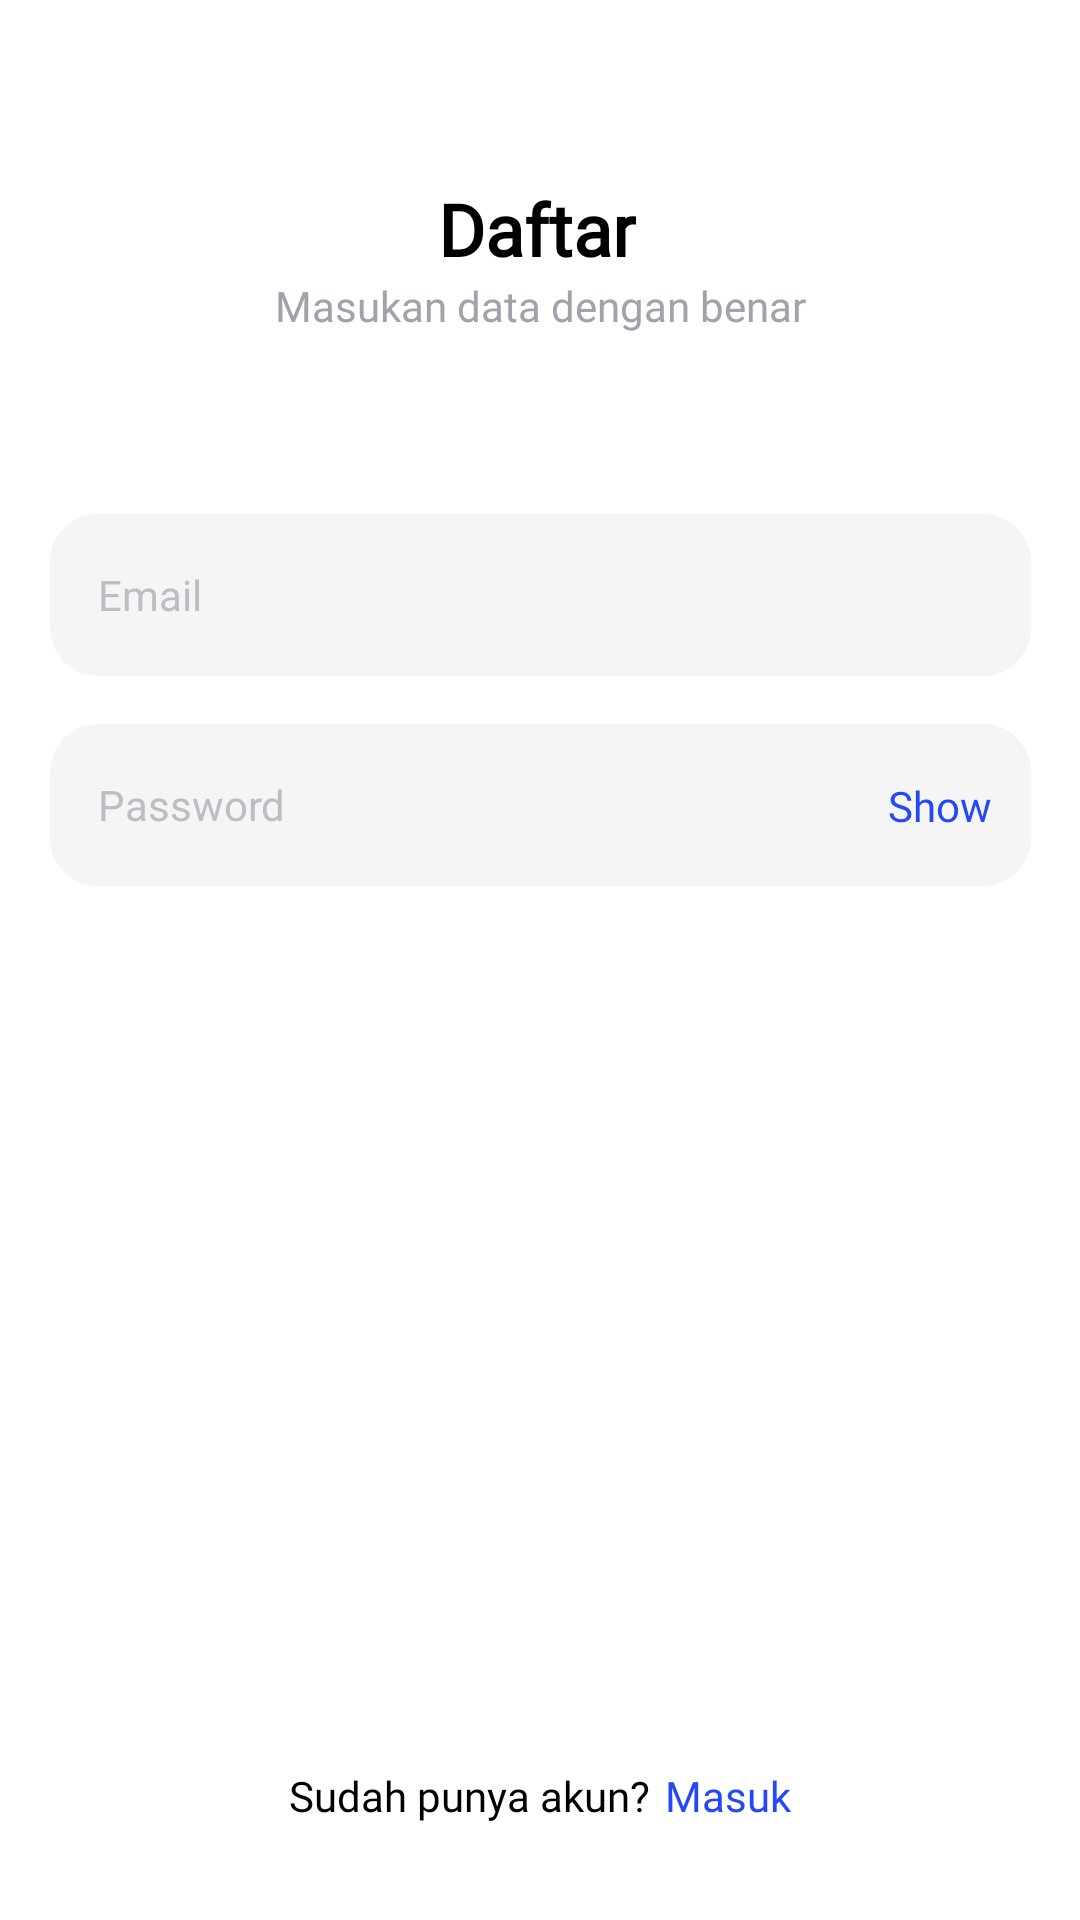

This screen was rendered from an Android layout file. Write that file and the resources it references.
<!-- AndroidManifest.xml: activity theme Theme.AppCompat.NoActionBar -->
<!-- res/layout/activity_register.xml -->
<?xml version="1.0" encoding="utf-8"?>
<androidx.constraintlayout.widget.ConstraintLayout xmlns:android="http://schemas.android.com/apk/res/android"
    xmlns:app="http://schemas.android.com/apk/res-auto"
    xmlns:tools="http://schemas.android.com/tools"
    android:layout_width="match_parent"
    android:layout_height="match_parent"
    android:background="@color/white"
    tools:context=".RegisterActivity">

    <ProgressBar
        android:id="@+id/progressBar2"
        style="?android:attr/progressBarStyle"
        android:layout_width="wrap_content"
        android:layout_height="wrap_content"
        android:visibility="invisible"
        app:layout_constraintBottom_toBottomOf="parent"
        app:layout_constraintEnd_toEndOf="parent"
        app:layout_constraintHorizontal_bias="0.5"
        app:layout_constraintStart_toStartOf="parent"
        app:layout_constraintTop_toTopOf="parent" />

    <TextView
        android:id="@+id/textView2"
        android:layout_width="wrap_content"
        android:layout_height="wrap_content"
        android:layout_marginTop="60dp"
        android:fontFamily="@font/nunito_bold"
        android:text="Daftar"
        android:textColor="@color/black"
        android:textFontWeight="700"
        android:textSize="24sp"
        app:layout_constraintEnd_toEndOf="parent"
        app:layout_constraintHorizontal_bias="0.497"
        app:layout_constraintStart_toStartOf="parent"
        app:layout_constraintTop_toTopOf="parent" />

    <TextView
        android:id="@+id/textView3"
        android:layout_width="wrap_content"
        android:layout_height="wrap_content"
        android:fontFamily="@font/nunito_semibold"
        android:text="Masukan data dengan benar"
        android:textColor="#A0A3AB"
        android:textSize="14sp"
        app:layout_constraintEnd_toEndOf="parent"
        app:layout_constraintStart_toStartOf="parent"
        app:layout_constraintTop_toBottomOf="@+id/textView2" />

    <EditText
        android:id="@+id/signupemail"
        style="@style/editText_style"
        android:layout_width="327dp"
        android:layout_height="54dp"
        android:layout_marginTop="60dp"
        android:hint="Email"
        app:layout_constraintEnd_toEndOf="parent"
        app:layout_constraintStart_toStartOf="parent"
        app:layout_constraintTop_toBottomOf="@+id/textView3" />

    <EditText
        android:id="@+id/signuppw"
        style="@style/editText_style"
        android:layout_width="327dp"
        android:layout_height="54dp"
        android:layout_marginTop="16dp"
        android:hint="Password"
        android:inputType="textPassword"
        app:layout_constraintEnd_toEndOf="parent"
        app:layout_constraintStart_toStartOf="parent"
        app:layout_constraintTop_toBottomOf="@+id/signupemail" />

    <TextView
        android:id="@+id/show"
        android:layout_width="wrap_content"
        android:layout_height="wrap_content"
        android:fontFamily="@font/nunito"
        android:text="Show"
        android:textColor="@color/warna"
        android:textSize="14dp"
        app:layout_constraintBottom_toBottomOf="@+id/signuppw"
        app:layout_constraintEnd_toEndOf="@+id/signuppw"
        app:layout_constraintHorizontal_bias="0.955"
        app:layout_constraintStart_toStartOf="@+id/signuppw"
        app:layout_constraintTop_toTopOf="@+id/signuppw" />


    <Button
        android:id="@+id/btnSignup"
        android:layout_width="327dp"
        android:layout_height="48dp"
        android:layout_marginBottom="16dp"
        android:background="@drawable/button_onboard"
        android:text="Daftar"
        android:textAllCaps="false"
        app:layout_constraintBottom_toTopOf="@+id/linearLayout"
        app:layout_constraintEnd_toEndOf="parent"
        app:layout_constraintStart_toStartOf="parent" />

    <LinearLayout
        android:id="@+id/linearLayout"
        android:layout_width="wrap_content"
        android:layout_height="wrap_content"
        android:layout_marginBottom="32dp"
        android:orientation="horizontal"
        app:layout_constraintBottom_toBottomOf="parent"
        app:layout_constraintEnd_toEndOf="parent"
        app:layout_constraintStart_toStartOf="parent">

        <TextView
            android:id="@+id/textView"
            android:layout_width="wrap_content"
            android:layout_height="wrap_content"
            android:fontFamily="@font/nunito"
            android:text="Sudah punya akun?"
            android:textColor="@color/black"
            android:textFontWeight="400"
            tools:layout_editor_absoluteX="138dp"
            tools:layout_editor_absoluteY="613dp" />

        <TextView
            android:id="@+id/have"
            android:layout_width="wrap_content"
            android:layout_height="wrap_content"
            android:layout_marginLeft="5dp"
            android:fontFamily="@font/nunito_bold"
            android:text="Masuk"
            android:textColor="#2447F9"
            android:textFontWeight="400"
            tools:layout_editor_absoluteX="278dp"
            tools:layout_editor_absoluteY="624dp" />

    </LinearLayout>

</androidx.constraintlayout.widget.ConstraintLayout>
<!-- resources referenced by this layout -->
<resources>
  <color name="black">#FF000000</color>
  <color name="warna">#2447F9</color>
  <color name="white">#FFFFFFFF</color>
  <style name="editText_style">
          <item name="android:padding">16dp</item>
          <item name="android:textSize">14dp</item>
          <item name="android:fontFamily">@font/nunito</item>
          <item name="android:textColor">#111B21</item>
          <item name="android:background">@drawable/form</item>
          <item name="android:layout_width">wrap_content</item>
          <item name="android:layout_height">wrap_content</item>
          <item name="android:ellipsize">end</item>
          <item name="android:textColorHint">#BCBEC4</item>
          <item name="android:layout_centerInParent">true</item>
          <item name="android:singleLine">true</item>
  
      </style>
  <!-- drawable form (drawable) -->
  <?xml version="1.0" encoding="utf-8"?>
  <vector
      xmlns:android="http://schemas.android.com/apk/res/android"
      xmlns:aapt="http://schemas.android.com/aapt"
      android:width="327dp"
      android:height="54dp"
      android:viewportWidth="327"
      android:viewportHeight="54"
      >
  
      <group>
  
          <clip-path
              android:pathData="M16 0H311C319.837 0 327 7.16344 327 16V38C327 46.8366 319.837 54 311 54H16C7.16344 54 0 46.8366 0 38V16C0 7.16344 7.16344 0 16 0Z"
              />
  
          <path
              android:pathData="M0 0V54H327V0"
              android:fillColor="#F5F5F5"
              />
  
      </group>
  
  </vector>
</resources>
